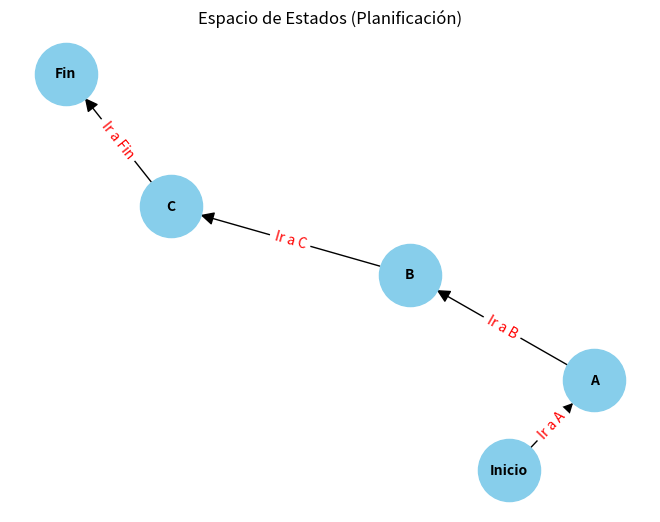

The script that saved this image:
"""Dafne Sarahi Villanueva Ceja 21310176
Lógica---> Planificación ---> Espacio de Estados

Este código crea un grafo dirigido que representa el espacio de estados de un problema
de planificación. Cada nodo representa un estado posible del mundo y cada arco representa
una acción que puede tomar el agente para pasar de un estado a otro. Los nodos "Inicio" y "Fin" 
representan el estado inicial y el estado objetivo respectivamente. """

import networkx as nx
import matplotlib.pyplot as plt

# Definición del grafo del problema de planificación (Espacio de Estados)
G = nx.DiGraph()

# Agregar nodos al grafo representando los estados del problema
G.add_nodes_from(["Inicio", "A", "B", "C", "Fin"])

# Agregar arcos que representan las acciones y transiciones entre estados
G.add_edge("Inicio", "A", action="Ir a A")
G.add_edge("A", "B", action="Ir a B")
G.add_edge("B", "C", action="Ir a C")
G.add_edge("C", "Fin", action="Ir a Fin")

# Dibujar el grafo
pos = nx.spring_layout(G)
nx.draw(G, pos, with_labels=True, node_size=2000, node_color="skyblue", font_size=10, font_weight="bold", arrowsize=20)
edge_labels = {(n1, n2): G[n1][n2]['action'] for n1, n2 in G.edges()}
nx.draw_networkx_edge_labels(G, pos, edge_labels=edge_labels, font_color='red')
plt.title("Espacio de Estados (Planificación)")
plt.show()
